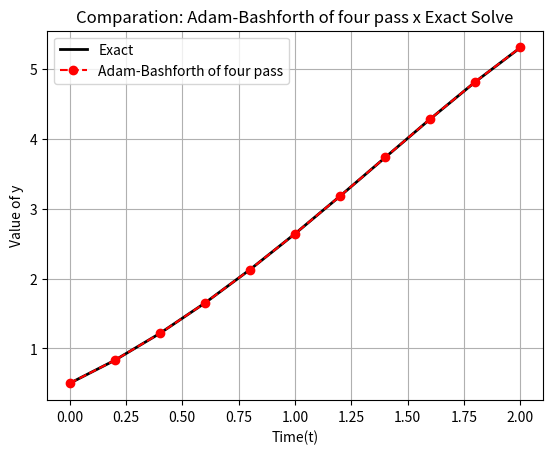

Python code for this plot:
import numpy as np
import pandas as pd
import matplotlib.pyplot as plt

#Function RK4
def fourth(f,t,n,h,y0):
    #Defining vector of zeros 
    fourth_order_y = np.zeros(n)

    #Defining y(0) = 0.5
    fourth_order_y[0] = y0

    #Defining Runge-Kulta's method of Fourth Order
    for i in range(n-1):
        # Fourth Order
        K1 = f(t[i],fourth_order_y[i])
        K2 = f(t[i]+(h/2),fourth_order_y[i] + (h/2) * K1)
        K3 = f(t[i]+(h/2),fourth_order_y[i] + (h/2) * K2)
        K4 = f(t[i] + h, fourth_order_y[i] + h*K3)
        fourth_order_y[i+1] = fourth_order_y[i] + (h/6)*(K1 + 2*K2 + 2*K3 + K4)
    #End

    return fourth_order_y
#End Function

#Function Adam-Bashforth of Four pass
def AB4(f,t0,y0,y1,y2,y3,tf,h):
    #f  : function of ODE
    #t0 : initial instance
    #t1 : final instance
    #y0 : initial condition
    #y1 : Second point calculated with RK because method to start need four points
    #y2 : Third point calculated with RK because method to start need four points
    #y3 : Fourth point calculated with RK because method to start need four points
    #h  : Size of pass

    #N : Numbers of pass
    N = round((tf - t0) / h)

    #t : Mesh of time
    t = [t0 + i*h for i in range(N+1)]

    # Initial Points
    y = np.zeros(N+1)
    y[0] = y0
    y[1] = y1
    y[2] = y2
    y[3] = y3

    # Initial Inclinations
    F = np.zeros(N+1)
    F[0] = f(t[0],y[0])
    F[1] = f(t[1],y[1])
    F[2] = f(t[2],y[2])
    F[3] = f(t[3],y[3])

    # Main Bow, here where do Adam Bashforth of Four pass
    for n in range(3,N):
        y[n+1] = y[n] + h * (55/24 * F[n] - 59/24 * F[n-1] + 37/24 * F[n-2] - 9/24 * F[n-3])
        F[n+1] = f(t[n+1],y[n+1])
    #End for

    #Return instances and numeric solution
    return t, y
#End Function

#Defining initial values 
h,t0, tf , y0 = 0.2, 0, 2, 0.5
t = np.arange(t0,tf+h,h)
n = len(t)

#Defining Our ODE: y - t² + 1
f = lambda t,y : y - t**2 + 1

#Analytic ODE
exact_y = lambda t: (t+1)**2 - 0.5*np.exp(t)

#Calculating y1
RK_y = fourth(f,t,n,h,y0)
y1 = RK_y[1]
y2 = RK_y[2]
y3 = RK_y[3]

#Calling Function AB4
AB4_t,AB4_y = AB4(f,t0,y0,y1,y2,y3,tf,h)
AB4_t,AB4_y = np.array(AB4_t) , np.array(AB4_y)

#Solving Analytic ODE 
original_y = exact_y(AB4_t)

#Calculating Absolute and Relative error
abs_error = np.abs(AB4_y - original_y)
rel_error = np.abs(abs_error/(AB4_y))

#Create dictionary
dc = {
    'h': h,
    't': AB4_t,
    'Exact': original_y,
    'Adam-Bashforth of Four Pass': AB4_y,
    'Abs': abs_error,
    'Rel': rel_error
}

#Create DatFrame
df = pd.DataFrame(dc)

#Output
print(df)

# Comparison Graphic 
plt.plot(AB4_t,original_y,'k-',linewidth=2,label='Exact')
plt.plot(AB4_t,AB4_y,'ro--',linewidth=1.5,label='Adam-Bashforth of four pass')

plt.xlabel('Time(t)')
plt.ylabel('Value of y')
plt.title('Comparation: Adam-Bashforth of four pass x Exact Solve')
plt.legend(loc='best')
plt.grid(True)

plt.show()
